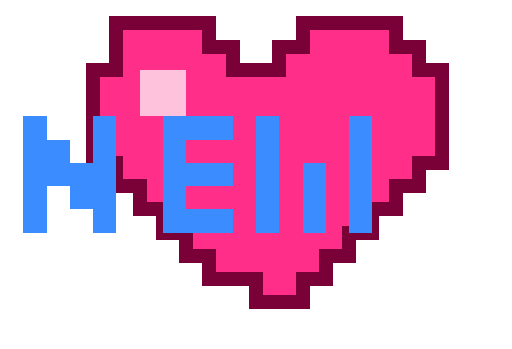
t = 0.00 s
t = 0.10 s: frame unchanged from t = 0.00 s, image omitted
t = 0.30 s: frame unchanged from t = 0.00 s, image omitted
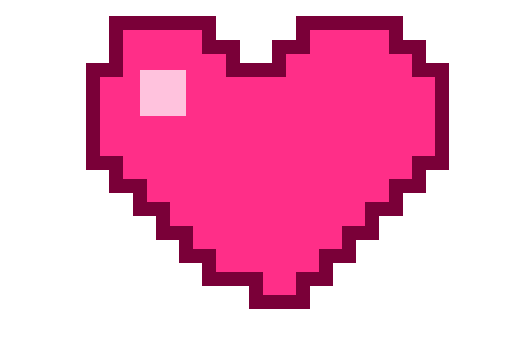
t = 0.40 s
t = 0.50 s: frame unchanged from t = 0.40 s, image omitted
t = 0.70 s: frame unchanged from t = 0.40 s, image omitted

The animated SVG that drew these frames (rendered in a browser with its animation timeline set to each time). Animation: 1 SMIL element (animate=1); one cycle of 0.80 s, repeats indefinitely.

<svg xmlns="http://www.w3.org/2000/svg" viewBox="0 0 22 15" width="22" height="15" shape-rendering="crispEdges">
<path d="M5 1h4v1h1v1h2V2h1V1h4v1h1v1h1v4h-1v1h-1v1h-1v1h-1v1h-1v1h-1v1h-2v-1H9v-1H8v-1H7V9H6V8H5V7H4V3h1V2z" fill="#ff2e88"/>
<path d="M5 1h4v1h1v1h2V2h1V1h4v1h1v1h1v4h-1v1h-1v1h-1v1h-1v1h-1v1h-1v1h-2v-1H9v-1H8v-1H7V9H6V8H5V7H4V3h1V2z" fill="none" stroke="#7a0038" stroke-width=".6"/>
<rect x="6" y="3" width="2" height="2" fill="#ffc2dd"/>
<g fill="#3a8cff">
<animate attributeName="opacity" values="1;1;0;0" keyTimes="0;.5;.5;1" dur="0.8s" repeatCount="indefinite"/>
<path d="M1 5h1v1h1v1h1V5h1v5H4V9H3V8H2v2H1zM7 5h3v1H8v1h2v1H8v1h2v1H7zM11 5h1v4h1V7h1v2h1V5h1v5h-1V9h-1v1h-1V9h-1v1h-1z"/>
</g>
</svg>
